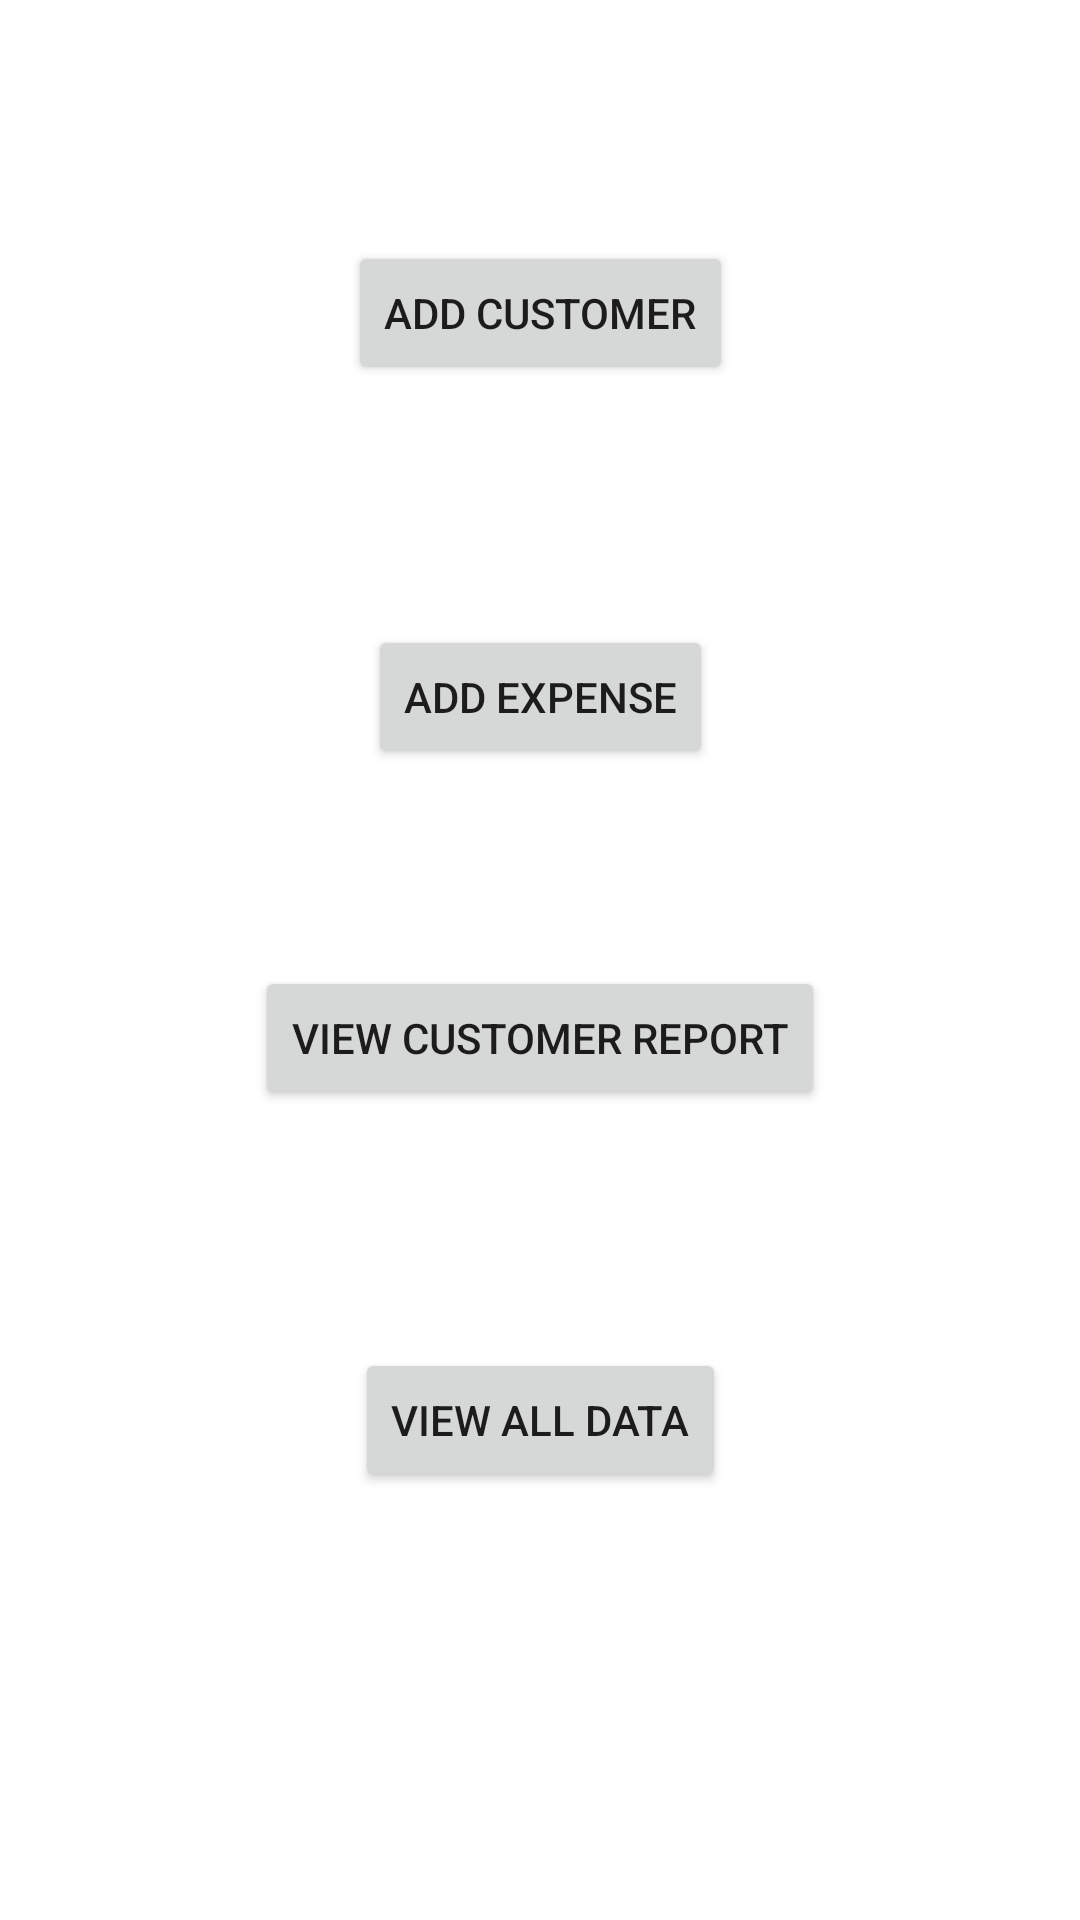

Android layout source for this screen:
<!-- AndroidManifest.xml: application theme Theme.Authentication -->
<!-- res/layout/activity_main.xml -->
<?xml version="1.0" encoding="utf-8"?>
<androidx.constraintlayout.widget.ConstraintLayout xmlns:android="http://schemas.android.com/apk/res/android"
    xmlns:app="http://schemas.android.com/apk/res-auto"
    xmlns:tools="http://schemas.android.com/tools"
    android:layout_width="match_parent"
    android:layout_height="match_parent"
    tools:context=".MainActivity">


    <Button
        android:id="@+id/btn_add_customer"
        android:layout_width="wrap_content"
        android:layout_height="wrap_content"

        android:text="Add Customer"
        app:layout_constraintBottom_toTopOf="@+id/btn_addExpensis"
        app:layout_constraintEnd_toEndOf="parent"
        app:layout_constraintHorizontal_bias="0.5"
        app:layout_constraintStart_toStartOf="parent"
        app:layout_constraintTop_toTopOf="parent" />

    <Button
        android:id="@+id/btn_addExpensis"
        android:layout_width="wrap_content"
        android:layout_height="wrap_content"

        android:text="add Expense"
        app:layout_constraintBottom_toBottomOf="parent"
        app:layout_constraintEnd_toEndOf="parent"
        app:layout_constraintHorizontal_bias="0.5"
        app:layout_constraintStart_toStartOf="parent"
        app:layout_constraintTop_toTopOf="parent"
        app:layout_constraintVertical_bias="0.352" />

    <Button
        android:id="@+id/btn_Customer_report"
        android:layout_width="wrap_content"
        android:layout_height="wrap_content"
        android:text="View Customer Report"
        app:layout_constraintBottom_toBottomOf="parent"
        app:layout_constraintEnd_toEndOf="parent"
        app:layout_constraintHorizontal_bias="0.5"
        app:layout_constraintStart_toStartOf="parent"
        app:layout_constraintTop_toTopOf="parent"
        app:layout_constraintVertical_bias="0.544" />

    <Button
        android:id="@+id/btn_ViewData"
        android:layout_width="wrap_content"
        android:layout_height="wrap_content"

        android:text="View All data"
        app:layout_constraintBottom_toBottomOf="parent"
        app:layout_constraintEnd_toEndOf="parent"
        app:layout_constraintHorizontal_bias="0.5"
        app:layout_constraintStart_toStartOf="parent"
        app:layout_constraintTop_toBottomOf="@+id/btn_Customer_report"
        app:layout_constraintVertical_bias="0.357" />

</androidx.constraintlayout.widget.ConstraintLayout>
<!-- resources referenced by this layout -->
<resources>
  <style name="Theme.Authentication" parent="Theme.MaterialComponents.DayNight.NoActionBar">
          
          <item name="colorPrimary">@color/purple_500</item>
          <item name="colorPrimaryVariant">@color/purple_700</item>
          <item name="colorOnPrimary">@color/white</item>
          
          <item name="colorSecondary">@color/teal_200</item>
          <item name="colorSecondaryVariant">@color/teal_700</item>
          <item name="colorOnSecondary">@color/black</item>
          
          <item name="android:statusBarColor" tools:targetApi="l">?attr/colorPrimaryVariant</item>
          
      </style>
  <color name="purple_500">#FF6200EE</color>
  <color name="purple_700">#FF3700B3</color>
  <color name="white">#FFFFFFFF</color>
  <color name="teal_200">#FF03DAC5</color>
  <color name="teal_700">#FF018786</color>
  <color name="black">#FF000000</color>
</resources>
